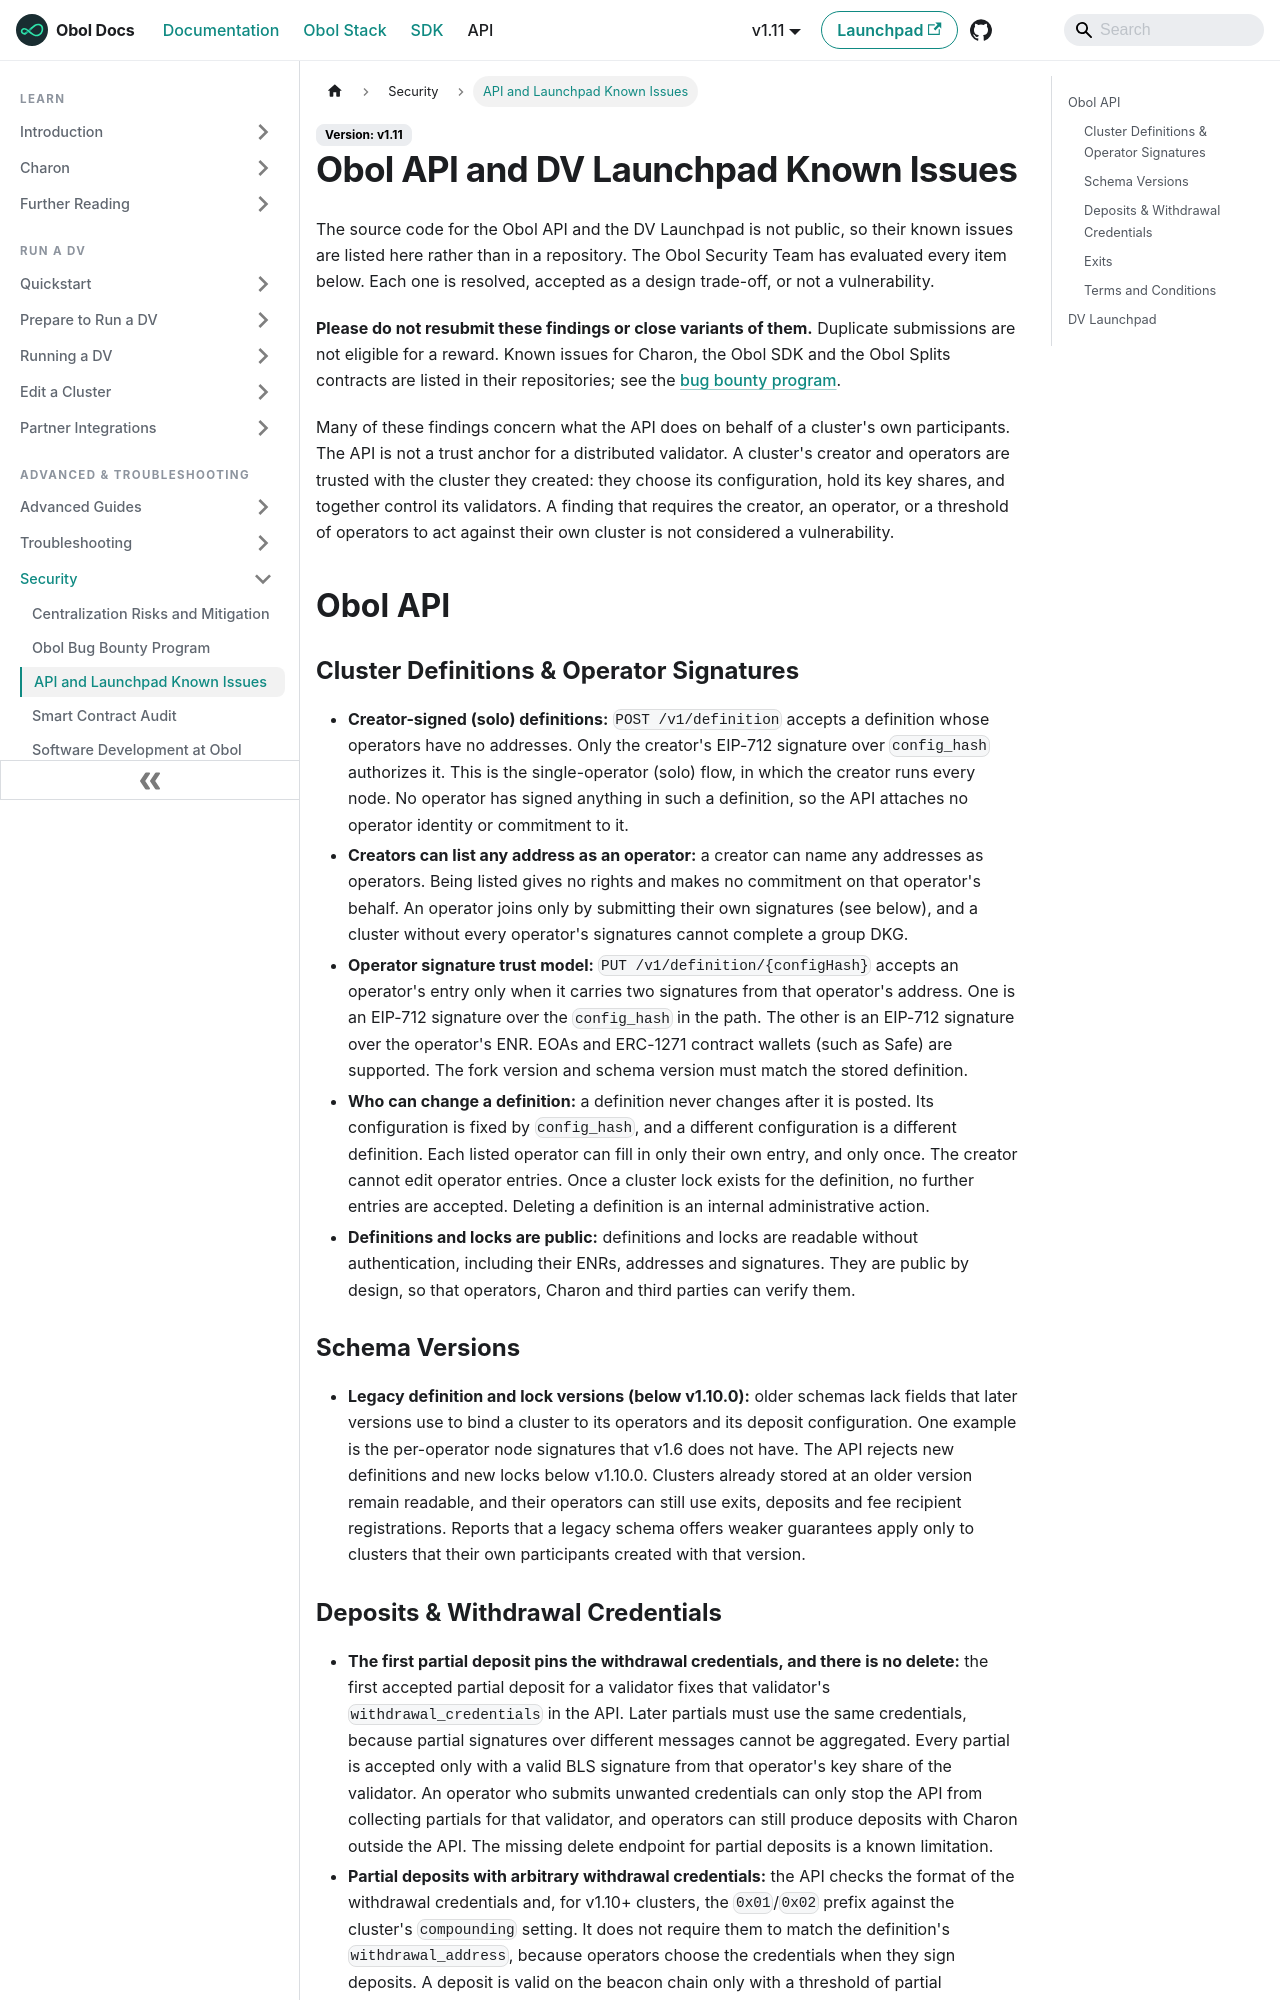

repository: ObolNetwork/obol-docs · page: advanced-and-troubleshooting/security/known-issues.html · generator: docusaurus

---
description: "Known issues for the Obol API and the DV Launchpad, for researchers in the Obol bug bounty program."
sidebar_label: "API and Launchpad Known Issues"
slug: /advanced-and-troubleshooting/security/known-issues
---

# Obol API and DV Launchpad Known Issues

The source code for the Obol API and the DV Launchpad is not public, so their known issues are listed here rather than in a repository. The Obol Security Team has evaluated every item below. Each one is resolved, accepted as a design trade-off, or not a vulnerability.

**Please do not resubmit these findings or close variants of them.** Duplicate submissions are not eligible for a reward. Known issues for Charon, the Obol SDK and the Obol Splits contracts are listed in their repositories; see the [bug bounty program](bug-bounty.md#known-issues-and-common-non-qualifying-reports).

Many of these findings concern what the API does on behalf of a cluster's own participants. The API is not a trust anchor for a distributed validator. A cluster's creator and operators are trusted with the cluster they created: they choose its configuration, hold its key shares, and together control its validators. A finding that requires the creator, an operator, or a threshold of operators to act against their own cluster is not considered a vulnerability.

## Obol API

### Cluster Definitions & Operator Signatures

* **Creator-signed (solo) definitions:** `POST /v1/definition` accepts a definition whose operators have no addresses. Only the creator's EIP-712 signature over `config_hash` authorizes it. This is the single-operator (solo) flow, in which the creator runs every node. No operator has signed anything in such a definition, so the API attaches no operator identity or commitment to it.
* **Creators can list any address as an operator:** a creator can name any addresses as operators. Being listed gives no rights and makes no commitment on that operator's behalf. An operator joins only by submitting their own signatures (see below), and a cluster without every operator's signatures cannot complete a group DKG.
* **Operator signature trust model:** `PUT /v1/definition/{configHash}` accepts an operator's entry only when it carries two signatures from that operator's address. One is an EIP-712 signature over the `config_hash` in the path. The other is an EIP-712 signature over the operator's ENR. EOAs and ERC-1271 contract wallets (such as Safe) are supported. The fork version and schema version must match the stored definition.
* **Who can change a definition:** a definition never changes after it is posted. Its configuration is fixed by `config_hash`, and a different configuration is a different definition. Each listed operator can fill in only their own entry, and only once. The creator cannot edit operator entries. Once a cluster lock exists for the definition, no further entries are accepted. Deleting a definition is an internal administrative action.
* **Definitions and locks are public:** definitions and locks are readable without authentication, including their ENRs, addresses and signatures. They are public by design, so that operators, Charon and third parties can verify them.

### Schema Versions

* **Legacy definition and lock versions (below v1.10.0):** older schemas lack fields that later versions use to bind a cluster to its operators and its deposit configuration. One example is the per-operator node signatures that v1.6 does not have. The API rejects new definitions and new locks below v1.10.0. Clusters already stored at an older version remain readable, and their operators can still use exits, deposits and fee recipient registrations. Reports that a legacy schema offers weaker guarantees apply only to clusters that their own participants created with that version.
